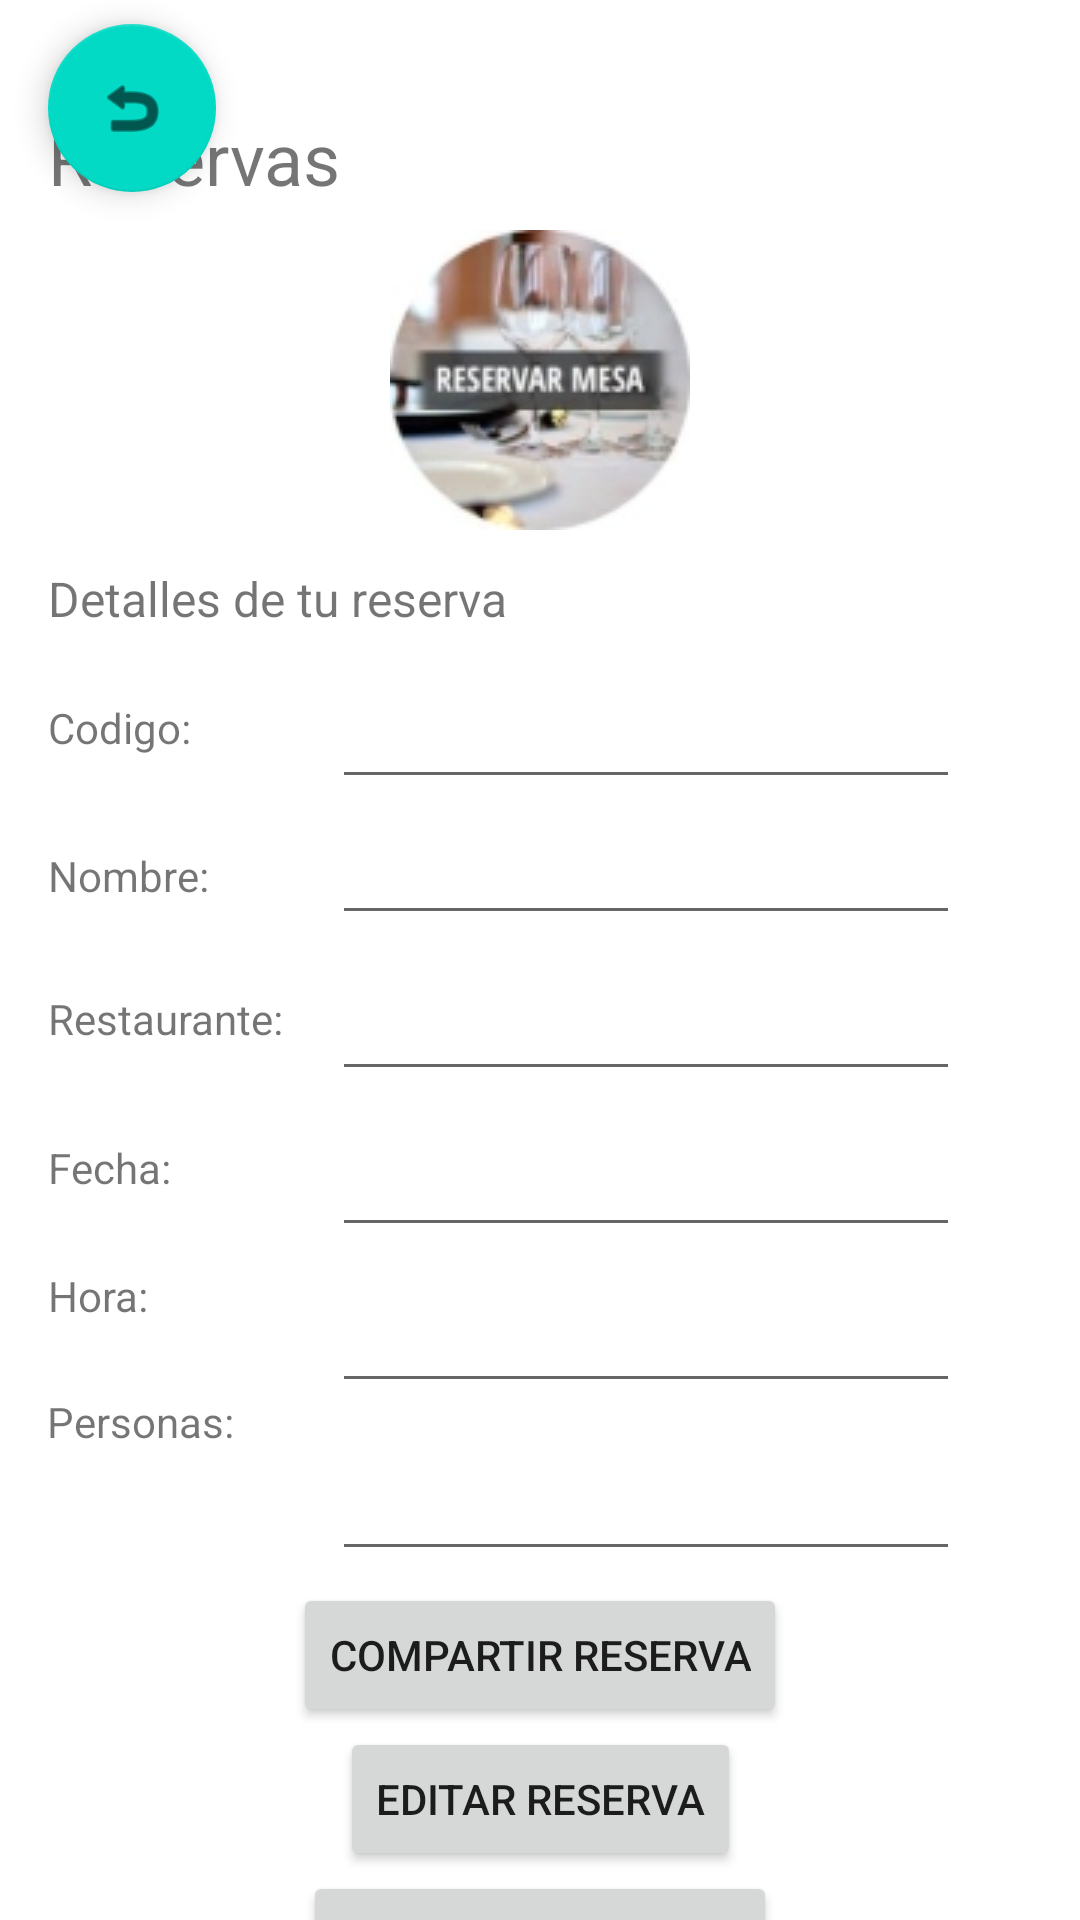

Write the Android layout XML for this screen, with the resource values it uses.
<!-- AndroidManifest.xml: application theme Theme.ProyectoSaborCriollo -->
<!-- res/layout/fragment_reserva.xml -->
<?xml version="1.0" encoding="utf-8"?>
<androidx.constraintlayout.widget.ConstraintLayout xmlns:android="http://schemas.android.com/apk/res/android"
    xmlns:app="http://schemas.android.com/apk/res-auto"
    xmlns:tools="http://schemas.android.com/tools"
    android:layout_width="match_parent"
    android:layout_height="match_parent"
    android:layout_margin="5dp"
    android:foregroundTint="#2196F3"
    tools:context=".ReservaFragment">

    <com.google.android.material.floatingactionbutton.FloatingActionButton
        android:id="@+id/btnRetornoReserva"
        android:layout_width="0dp"
        android:layout_height="wrap_content"
        android:layout_marginStart="16dp"
        android:layout_marginTop="8dp"
        android:clickable="true"
        android:contentDescription="@string/btn_reserva"
        android:focusable="true"
        android:foregroundTint="#BA0036A3"
        android:src="@android:drawable/ic_menu_revert"
        app:circularflow_radiusInDP="5dp"
        app:layout_constraintStart_toStartOf="parent"
        app:layout_constraintTop_toTopOf="parent"
        tools:ignore="SpeakableTextPresentCheck,ImageContrastCheck" />

    <TextView
        android:id="@+id/txtview_tituloreserva"
        android:layout_width="0dp"
        android:layout_height="wrap_content"
        android:layout_marginStart="16dp"
        android:layout_marginTop="4dp"
        android:layout_marginEnd="200dp"
        android:layout_marginBottom="4dp"
        android:text="@string/ReservaTitulo"
        android:textSize="24sp"
        app:layout_constraintBottom_toTopOf="@+id/img_reserva"
        app:layout_constraintEnd_toEndOf="parent"
        app:layout_constraintHorizontal_bias="0.498"
        app:layout_constraintStart_toStartOf="parent"
        app:layout_constraintTop_toBottomOf="@+id/btnRetornoReserva" />

    <ImageView
        android:id="@+id/img_reserva"
        android:layout_width="wrap_content"
        android:layout_height="wrap_content"
        android:layout_marginTop="4dp"
        android:layout_marginBottom="4dp"
        android:contentDescription="@string/imagenreserva"
        android:src="@drawable/img_reserva"
        app:layout_constraintBottom_toTopOf="@+id/txtview_detallepago"
        app:layout_constraintEnd_toEndOf="parent"
        app:layout_constraintStart_toStartOf="parent"
        app:layout_constraintTop_toBottomOf="@+id/txtview_tituloreserva" />

    <TextView
        android:id="@+id/txtview_detallepago"
        android:layout_width="wrap_content"
        android:layout_height="wrap_content"
        android:layout_marginStart="16dp"
        android:layout_marginTop="8dp"
        android:layout_marginEnd="242dp"
        android:layout_marginBottom="8dp"
        android:text="@string/Detallesdetureserva"
        android:textSize="16sp"
        app:layout_constraintBottom_toTopOf="@+id/txt_codigoreserva"
        app:layout_constraintEnd_toEndOf="parent"
        app:layout_constraintHorizontal_bias="0.0"
        app:layout_constraintStart_toStartOf="parent"
        app:layout_constraintTop_toBottomOf="@+id/img_reserva" />

    <TextView
        android:id="@+id/txtview_codigoreserva"
        android:layout_width="0dp"
        android:layout_height="wrap_content"
        android:layout_marginStart="16dp"
        android:layout_marginEnd="8dp"
        android:layout_marginBottom="8dp"
        android:text="@string/Codigo"
        app:layout_constraintBottom_toTopOf="@+id/txtview_nombre"
        app:layout_constraintEnd_toStartOf="@+id/txt_codigoreserva"
        app:layout_constraintStart_toStartOf="parent"
        app:layout_constraintTop_toBottomOf="@+id/txtview_detallepago" />

    <com.google.android.material.textfield.TextInputEditText
        android:id="@+id/txt_codigoreserva"
        android:layout_width="0dp"
        android:layout_height="wrap_content"
        android:layout_marginStart="16dp"
        android:layout_marginEnd="40dp"
        android:layout_marginBottom="4dp"
        android:minHeight="48dp"
        app:layout_constraintBottom_toTopOf="@+id/txt_nombre"
        app:layout_constraintEnd_toEndOf="parent"
        app:layout_constraintHorizontal_bias="0.0"
        app:layout_constraintStart_toEndOf="@+id/txtview_restaurante"
        app:layout_constraintTop_toBottomOf="@+id/txtview_detallepago"
        tools:ignore="SpeakableTextPresentCheck" />

    <TextView
        android:id="@+id/txtview_nombre"
        android:layout_width="wrap_content"
        android:layout_height="wrap_content"
        android:layout_marginStart="16dp"
        android:layout_marginEnd="41dp"
        android:layout_marginBottom="6dp"
        android:text="@string/Nombre"
        app:layout_constraintBottom_toTopOf="@+id/txtview_restaurante"
        app:layout_constraintEnd_toStartOf="@+id/txt_nombre"
        app:layout_constraintStart_toStartOf="parent"
        app:layout_constraintTop_toBottomOf="@+id/txtview_codigoreserva" />

    <com.google.android.material.textfield.TextInputEditText
        android:id="@+id/txt_nombre"
        android:layout_width="0dp"
        android:layout_height="wrap_content"
        android:layout_marginStart="16dp"
        android:layout_marginEnd="40dp"
        android:layout_marginBottom="4dp"
        app:layout_constraintBottom_toTopOf="@+id/txt_restaurante"
        app:layout_constraintEnd_toEndOf="parent"
        app:layout_constraintStart_toEndOf="@+id/txtview_restaurante"
        app:layout_constraintTop_toBottomOf="@+id/txt_codigoreserva"
        tools:ignore="TouchTargetSizeCheck,SpeakableTextPresentCheck" />

    <TextView
        android:id="@+id/txtview_restaurante"
        android:layout_width="wrap_content"
        android:layout_height="wrap_content"
        android:layout_marginStart="16dp"
        android:layout_marginEnd="8dp"
        android:layout_marginBottom="8dp"
        android:text="@string/Restaurante"
        app:layout_constraintBottom_toTopOf="@+id/txtview_fecha"
        app:layout_constraintEnd_toStartOf="@+id/txt_restaurante"
        app:layout_constraintStart_toStartOf="parent"
        app:layout_constraintTop_toBottomOf="@+id/txtview_nombre" />

    <com.google.android.material.textfield.TextInputEditText
        android:id="@+id/txt_restaurante"
        android:layout_width="0dp"
        android:layout_height="wrap_content"
        android:layout_marginStart="8dp"
        android:layout_marginEnd="40dp"
        android:layout_marginBottom="4dp"
        android:minHeight="48dp"
        app:layout_constraintBottom_toTopOf="@+id/txt_fecha"
        app:layout_constraintEnd_toEndOf="parent"
        app:layout_constraintStart_toEndOf="@+id/txtview_restaurante"
        app:layout_constraintTop_toBottomOf="@+id/txt_nombre"
        tools:ignore="SpeakableTextPresentCheck" />

    <TextView
        android:id="@+id/txtview_fecha"
        android:layout_width="wrap_content"
        android:layout_height="wrap_content"
        android:layout_marginStart="16dp"
        android:layout_marginEnd="54dp"
        android:layout_marginBottom="8dp"
        android:text="@string/Fecha"
        app:layout_constraintBottom_toTopOf="@+id/txtview_hora"
        app:layout_constraintEnd_toStartOf="@+id/txt_fecha"
        app:layout_constraintStart_toStartOf="parent"
        app:layout_constraintTop_toBottomOf="@+id/txt_restaurante" />

    <com.google.android.material.textfield.TextInputEditText
        android:id="@+id/txt_fecha"
        android:layout_width="0dp"
        android:layout_height="wrap_content"
        android:layout_marginStart="16dp"
        android:layout_marginEnd="40dp"
        android:layout_marginBottom="4dp"
        android:minHeight="48dp"
        app:layout_constraintBottom_toTopOf="@+id/txt_hora"
        app:layout_constraintEnd_toEndOf="parent"
        app:layout_constraintStart_toEndOf="@+id/txtview_restaurante"
        app:layout_constraintTop_toBottomOf="@+id/txt_restaurante"
        tools:ignore="SpeakableTextPresentCheck" />

    <TextView
        android:id="@+id/txtview_hora"
        android:layout_width="wrap_content"
        android:layout_height="wrap_content"
        android:layout_marginStart="16dp"
        android:layout_marginEnd="61dp"
        android:layout_marginBottom="8dp"
        android:text="@string/Hora"
        app:layout_constraintBottom_toTopOf="@+id/txtview_personas"
        app:layout_constraintEnd_toStartOf="@+id/txt_hora"
        app:layout_constraintStart_toStartOf="parent"
        app:layout_constraintTop_toBottomOf="@+id/txt_fecha" />

    <com.google.android.material.textfield.TextInputEditText
        android:id="@+id/txt_hora"
        android:layout_width="0dp"
        android:layout_height="wrap_content"
        android:layout_marginStart="16dp"
        android:layout_marginEnd="40dp"
        android:layout_marginBottom="8dp"
        android:minHeight="48dp"
        app:layout_constraintBottom_toTopOf="@+id/txt_personas"
        app:layout_constraintEnd_toEndOf="parent"
        app:layout_constraintStart_toEndOf="@+id/txtview_restaurante"
        app:layout_constraintTop_toBottomOf="@+id/txt_fecha"
        tools:ignore="SpeakableTextPresentCheck" />

    <TextView
        android:id="@+id/txtview_personas"
        android:layout_width="wrap_content"
        android:layout_height="wrap_content"
        android:layout_marginStart="16dp"
        android:layout_marginTop="8dp"
        android:layout_marginEnd="33dp"
        android:layout_marginBottom="150dp"
        android:text="@string/Personas"
        app:layout_constraintBottom_toBottomOf="parent"
        app:layout_constraintEnd_toStartOf="@+id/txt_personas"
        app:layout_constraintStart_toStartOf="parent"
        app:layout_constraintTop_toBottomOf="@+id/txtview_hora" />

    <com.google.android.material.textfield.TextInputEditText
        android:id="@+id/txt_personas"
        android:layout_width="0dp"
        android:layout_height="wrap_content"
        android:layout_marginStart="16dp"
        android:layout_marginEnd="40dp"
        android:layout_marginBottom="4dp"
        android:minHeight="48dp"
        app:layout_constraintBottom_toTopOf="@+id/btn_reserva"
        app:layout_constraintEnd_toEndOf="parent"
        app:layout_constraintStart_toEndOf="@+id/txtview_restaurante"
        app:layout_constraintTop_toBottomOf="@+id/txt_hora"
        tools:ignore="SpeakableTextPresentCheck" />

    <Button
        android:id="@+id/btn_reserva"
        android:layout_width="wrap_content"
        android:layout_height="wrap_content"
        android:text="@string/CompartirReserva"
        app:layout_constraintBottom_toTopOf="@+id/btn_editar"
        app:layout_constraintEnd_toEndOf="parent"
        app:layout_constraintStart_toStartOf="parent"
        app:layout_constraintTop_toBottomOf="@+id/txt_personas" />

    <Button
        android:id="@+id/btn_editar"
        android:layout_width="wrap_content"
        android:layout_height="wrap_content"
        android:text="@string/EditarReserva"
        app:layout_constraintBottom_toTopOf="@+id/btn_cancelar"
        app:layout_constraintEnd_toEndOf="parent"
        app:layout_constraintStart_toStartOf="parent"
        app:layout_constraintTop_toBottomOf="@+id/btn_reserva" />

    <Button
        android:id="@+id/btn_cancelar"
        android:layout_width="wrap_content"
        android:layout_height="wrap_content"
        android:text="@string/CancerlarReserva"
        app:layout_constraintBottom_toBottomOf="parent"
        app:layout_constraintEnd_toEndOf="parent"
        app:layout_constraintStart_toStartOf="parent"
        app:layout_constraintTop_toBottomOf="@+id/btn_editar" />

</androidx.constraintlayout.widget.ConstraintLayout>
<!-- resources referenced by this layout -->
<resources>
  <!-- drawable img_reserva: jpg bitmap (drawable, 7809 bytes) -->
  <string name="CancerlarReserva">Cancelar Reserva</string>
  <string name="Codigo">Codigo:</string>
  <string name="CompartirReserva">Compartir Reserva</string>
  <string name="Detallesdetureserva">Detalles de tu reserva</string>
  <string name="EditarReserva">Editar Reserva</string>
  <string name="Fecha">Fecha:</string>
  <string name="Hora">Hora:</string>
  <string name="Nombre">Nombre:</string>
  <string name="Personas">Personas:</string>
  <string name="ReservaTitulo">Reservas</string>
  <string name="Restaurante">Restaurante:</string>
  <string name="btn_reserva">btn_reserva</string>
  <string name="imagenreserva">ImagenReserva</string>
  <style name="Theme.ProyectoSaborCriollo" parent="Theme.MaterialComponents.DayNight.DarkActionBar">
          
          <item name="colorPrimary">@color/purple_500</item>
          <item name="colorPrimaryVariant">@color/purple_700</item>
          <item name="colorOnPrimary">@color/white</item>
          
          <item name="colorSecondary">@color/teal_200</item>
          <item name="colorSecondaryVariant">@color/teal_700</item>
          <item name="colorOnSecondary">@color/black</item>
          
          <item name="android:statusBarColor" tools:targetApi="l">?attr/colorPrimaryVariant</item>
          
      </style>
  <!-- not gathered from this repository: default colours our renderer supplied (Android Studio template values) -->
  <color name="purple_500">#FF6200EE</color>
  <color name="purple_700">#FF3700B3</color>
  <color name="teal_200">#FF03DAC5</color>
  <color name="teal_700">#FF018786</color>
  <color name="black">#FF000000</color>
  <color name="white">#FFFFFFFF</color>
</resources>
